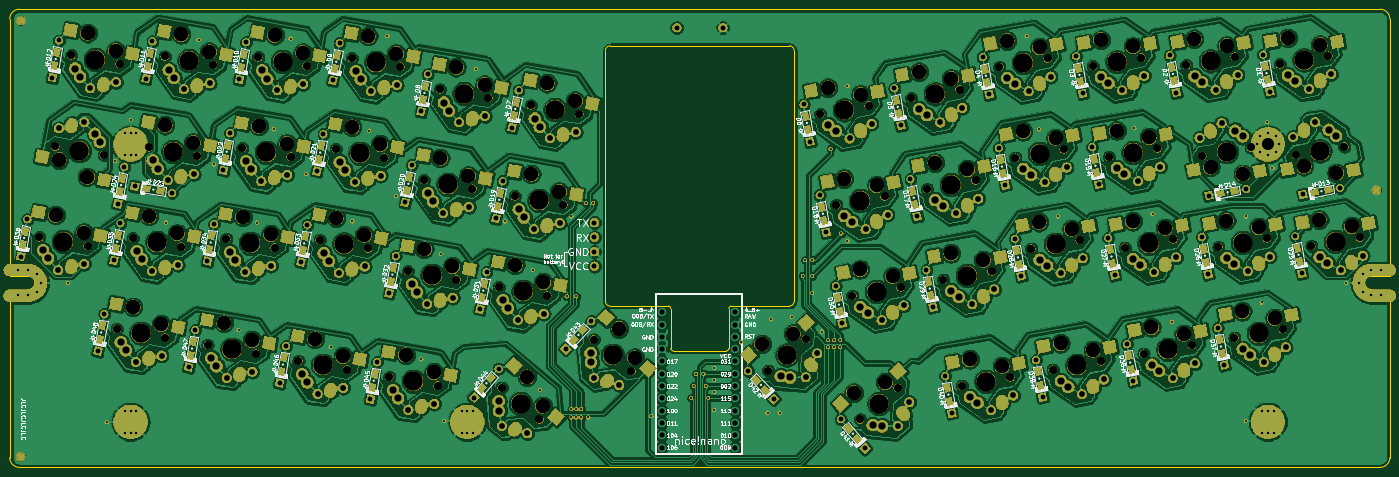
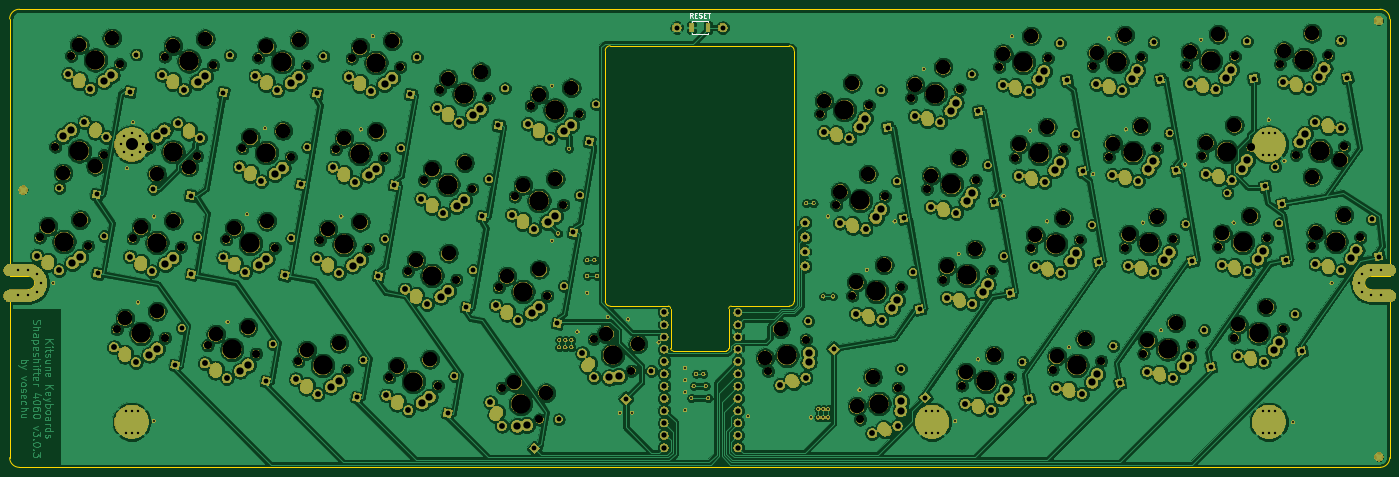
Circuit board: 11 layer files. Board 285.0 x 94.6 mm.
- bottom_copper: Laptreus-v3-B_Cu.gbl (933347 bytes)
- bottom_mask: Laptreus-v3-B_Mask.gbs (781498 bytes)
- paste: Laptreus-v3-B_Paste.gbp (588 bytes)
- bottom_silk: Laptreus-v3-B_SilkS.gbo (50762 bytes)
- outline: Laptreus-v3-Edge_Cuts.gm1 (2630 bytes)
- top_copper: Laptreus-v3-F_Cu.gtl (2522170 bytes)
- top_mask: Laptreus-v3-F_Mask.gts (798405 bytes)
- paste: Laptreus-v3-F_Paste.gtp (27261 bytes)
- top_silk: Laptreus-v3-F_SilkS.gto (210104 bytes)
- drill: Laptreus-v3-NPTH.drl (4345 bytes)
- drill: Laptreus-v3-PTH.drl (10269 bytes)

=== bottom_copper: Laptreus-v3-B_Cu.gbl (933347 bytes, source omitted) ===
=== bottom_mask: Laptreus-v3-B_Mask.gbs (781498 bytes, source omitted) ===
=== paste: Laptreus-v3-B_Paste.gbp ===
G04 #@! TF.GenerationSoftware,KiCad,Pcbnew,(5.1.5-0-10_14)*
G04 #@! TF.CreationDate,2021-09-10T09:37:16-04:00*
G04 #@! TF.ProjectId,Laptreus-v3,4c617074-7265-4757-932d-76332e6b6963,rev?*
G04 #@! TF.SameCoordinates,Original*
G04 #@! TF.FileFunction,Paste,Bot*
G04 #@! TF.FilePolarity,Positive*
%FSLAX46Y46*%
G04 Gerber Fmt 4.6, Leading zero omitted, Abs format (unit mm)*
G04 Created by KiCad (PCBNEW (5.1.5-0-10_14)) date 2021-09-10 09:37:16*
%MOMM*%
%LPD*%
G04 APERTURE LIST*
%ADD10R,0.900000X1.700000*%
G04 APERTURE END LIST*
D10*
X149276181Y-40911358D03*
X145876181Y-40911358D03*
M02*

=== bottom_silk: Laptreus-v3-B_SilkS.gbo (50762 bytes, source omitted) ===
=== outline: Laptreus-v3-Edge_Cuts.gm1 ===
G04 #@! TF.GenerationSoftware,KiCad,Pcbnew,(5.1.5-0-10_14)*
G04 #@! TF.CreationDate,2021-09-10T09:37:17-04:00*
G04 #@! TF.ProjectId,Laptreus-v3,4c617074-7265-4757-932d-76332e6b6963,rev?*
G04 #@! TF.SameCoordinates,Original*
G04 #@! TF.FileFunction,Profile,NP*
%FSLAX46Y46*%
G04 Gerber Fmt 4.6, Leading zero omitted, Abs format (unit mm)*
G04 Created by KiCad (PCBNEW (5.1.5-0-10_14)) date 2021-09-10 09:37:17*
%MOMM*%
%LPD*%
G04 APERTURE LIST*
%ADD10C,0.100000*%
%ADD11C,0.300000*%
G04 APERTURE END LIST*
D10*
X142080000Y-107660000D02*
G75*
G02X141580000Y-107160000I0J500000D01*
G01*
X153580000Y-107160000D02*
G75*
G02X153080000Y-107660000I-500000J0D01*
G01*
X153580000Y-98910000D02*
G75*
G02X154080000Y-98410000I500000J0D01*
G01*
X141080000Y-98410000D02*
G75*
G02X141580000Y-98910000I0J-500000D01*
G01*
X154080000Y-98410000D02*
X166080000Y-98410000D01*
X153580000Y-107160000D02*
X153580000Y-98910000D01*
X142080000Y-107660000D02*
X153080000Y-107660000D01*
X141580000Y-98910000D02*
X141580000Y-107160000D01*
X129080000Y-98410001D02*
X141080000Y-98410000D01*
X166080000Y-44660000D02*
X129080000Y-44660000D01*
X128080000Y-45661357D02*
X128080000Y-97411357D01*
X167080000Y-97411359D02*
X167080000Y-45660000D01*
X128079999Y-45661357D02*
G75*
G02X129080000Y-44661357I1001357J-1357D01*
G01*
X166080000Y-44660000D02*
G75*
G02X167080000Y-45661360I0J-1000001D01*
G01*
X167080000Y-97411359D02*
G75*
G02X166080000Y-98410000I-1000001J1361D01*
G01*
X129080000Y-98410001D02*
G75*
G02X128080000Y-97411357I0J1000001D01*
G01*
D11*
X288080000Y-37110000D02*
X277880000Y-37110000D01*
X286280000Y-95010000D02*
G75*
G02X284880000Y-93610000I0J1400000D01*
G01*
X8880000Y-92210000D02*
X5080000Y-92210000D01*
X8880000Y-95010000D02*
X5080000Y-95010000D01*
X5080000Y-92210000D02*
X5080000Y-39110000D01*
X5080000Y-95010000D02*
X5080000Y-129710000D01*
X8880000Y-95010000D02*
G75*
G03X10280000Y-93610000I0J1400000D01*
G01*
X10280000Y-93610000D02*
G75*
G03X8880000Y-92210000I-1400000J0D01*
G01*
X290080000Y-92210000D02*
X290080000Y-39110000D01*
X286280000Y-92210000D02*
X290080000Y-92210000D01*
X284880000Y-93610000D02*
G75*
G02X286280000Y-92210000I1400000J0D01*
G01*
X290080000Y-95010000D02*
X286280000Y-95010000D01*
X290080000Y-129710000D02*
X290080000Y-95010000D01*
X5080000Y-39110000D02*
G75*
G02X7080000Y-37110000I2000000J0D01*
G01*
X7080000Y-131710000D02*
G75*
G02X5080000Y-129710000I0J2000000D01*
G01*
X290080000Y-129710000D02*
G75*
G02X288080000Y-131710000I-2000000J0D01*
G01*
X288080000Y-37110000D02*
G75*
G02X290080000Y-39110000I0J-2000000D01*
G01*
X7080000Y-37110000D02*
X277880000Y-37110000D01*
X288080000Y-131710000D02*
X7080000Y-131710000D01*
M02*

=== top_copper: Laptreus-v3-F_Cu.gtl (2522170 bytes, source omitted) ===
=== top_mask: Laptreus-v3-F_Mask.gts (798405 bytes, source omitted) ===
=== paste: Laptreus-v3-F_Paste.gtp (27261 bytes, source omitted) ===
=== top_silk: Laptreus-v3-F_SilkS.gto (210104 bytes, source omitted) ===
=== drill: Laptreus-v3-NPTH.drl ===
M48
; DRILL file {KiCad (5.1.5-0-10_14)} date Friday, September 10, 2021 at 09:37:21 AM
; FORMAT={-:-/ absolute / metric / decimal}
; #@! TF.CreationDate,2021-09-10T09:37:21-04:00
; #@! TF.GenerationSoftware,Kicad,Pcbnew,(5.1.5-0-10_14)
; #@! TF.FileFunction,NonPlated,1,2,NPTH
FMAT,2
METRIC
T1C1.670
T2C3.000
T3C3.980
%
G90
G05
T1
X197.834Y-92.982
X207.84Y-91.218
X106.074Y-94.483
X116.079Y-96.247
X17.773Y-46.629
X27.779Y-48.393
X235.355Y-86.366
X245.361Y-84.602
X273.877Y-85.992
X283.883Y-84.228
X64.693Y-109.754
X74.699Y-111.519
X180.685Y-121.816
X188.468Y-115.285
X75.72Y-47.219
X85.725Y-48.983
X239.214Y-108.253
X249.22Y-106.489
X191.218Y-55.461
X201.224Y-53.696
X251.359Y-67.424
X261.365Y-65.66
X172.457Y-58.769
X182.463Y-57.004
X125.685Y-105.316
X133.468Y-111.847
X53.1Y-65.798
X63.106Y-67.563
X27.172Y-103.138
X37.178Y-104.903
X33.788Y-65.617
X43.794Y-67.381
X11.168Y-84.196
X21.174Y-85.961
X30.48Y-84.378
X40.486Y-86.142
X228.739Y-48.845
X238.745Y-47.08
X220.454Y-111.561
X230.46Y-109.797
X45.933Y-106.446
X55.938Y-108.211
X267.363Y-48.482
X277.369Y-46.718
X93.929Y-53.654
X103.935Y-55.418
X49.792Y-84.559
X59.798Y-86.323
X161.684Y-111.751
X169.468Y-105.22
X112.69Y-56.962
X122.695Y-58.726
X87.313Y-91.175
X97.319Y-92.939
X254.667Y-86.185
X264.673Y-84.42
X72.412Y-65.98
X82.417Y-67.744
X270.671Y-67.243
X280.677Y-65.478
X56.408Y-47.038
X66.414Y-48.802
X83.454Y-113.062
X93.459Y-114.827
X90.621Y-72.414
X100.627Y-74.179
X209.427Y-49.026
X219.433Y-47.262
X14.476Y-65.436
X24.482Y-67.2
X179.073Y-96.29
X189.079Y-94.526
X216.043Y-86.547
X226.049Y-84.783
X212.735Y-67.786
X222.741Y-66.022
X175.765Y-77.529
X185.771Y-75.765
X109.382Y-75.722
X119.387Y-77.487
X257.975Y-104.945
X267.981Y-103.181
X201.693Y-114.869
X211.699Y-113.105
X232.047Y-67.605
X242.053Y-65.841
X106.685Y-115.283
X114.468Y-121.814
X69.104Y-84.74
X79.109Y-86.504
X248.051Y-48.663
X258.057Y-46.899
X37.096Y-46.857
X47.102Y-48.621
X194.526Y-74.221
X204.532Y-72.457
T2
X272.363Y-69.524
X279.057Y-70.922
X59.791Y-42.476
X65.604Y-46.08
X86.837Y-108.501
X92.65Y-112.105
X94.005Y-67.853
X99.817Y-71.457
X211.047Y-43.582
X217.741Y-44.981
X15.286Y-68.158
X21.098Y-71.762
X180.693Y-90.846
X187.387Y-92.245
X217.663Y-81.103
X224.357Y-82.502
X214.355Y-62.343
X221.049Y-63.741
X177.385Y-72.085
X184.079Y-73.484
X112.765Y-71.161
X118.578Y-74.765
X259.594Y-99.501
X266.289Y-100.9
X203.313Y-109.425
X210.007Y-110.824
X233.666Y-62.161
X240.361Y-63.56
X111.896Y-113.024
X115.128Y-119.051
X72.487Y-80.178
X78.3Y-83.783
X249.67Y-43.22
X256.365Y-44.618
X40.48Y-42.295
X46.292Y-45.899
X196.145Y-68.777
X202.84Y-70.176
X199.453Y-87.538
X206.148Y-88.937
X109.457Y-89.921
X115.27Y-93.525
X21.157Y-42.067
X26.969Y-45.672
X236.974Y-80.922
X243.669Y-82.321
X275.496Y-80.548
X282.191Y-81.947
X68.077Y-105.193
X73.889Y-108.797
X179.365Y-116.291
X185.862Y-114.155
X79.103Y-42.657
X84.916Y-46.261
X240.834Y-102.809
X247.528Y-104.208
X192.837Y-50.017
X199.532Y-51.415
X253.051Y-69.705
X259.745Y-71.104
X174.077Y-53.325
X180.771Y-54.723
X130.896Y-103.058
X134.128Y-109.085
X56.483Y-61.237
X62.296Y-64.841
X30.556Y-98.577
X36.368Y-102.181
X37.172Y-61.055
X42.984Y-64.659
X14.552Y-79.635
X20.364Y-83.239
X33.864Y-79.816
X39.676Y-83.42
X230.358Y-43.401
X237.053Y-44.799
X222.073Y-106.117
X228.768Y-107.516
X49.316Y-101.885
X55.129Y-105.489
X268.982Y-43.038
X275.677Y-44.437
X97.313Y-49.092
X103.125Y-52.696
X53.175Y-79.997
X58.988Y-83.601
X160.365Y-106.227
X166.862Y-104.091
X116.073Y-52.4
X121.886Y-56.004
X90.697Y-86.613
X96.509Y-90.217
X256.286Y-80.741
X262.981Y-82.139
X75.795Y-61.418
X81.608Y-65.022
T3
X237.05Y-66.723
X110.576Y-118.548
X74.107Y-85.622
X253.054Y-47.781
X42.099Y-47.739
X199.529Y-73.339
X202.837Y-92.1
X111.077Y-95.365
X22.776Y-47.511
X240.358Y-85.484
X278.88Y-85.11
X69.696Y-110.636
X184.576Y-118.55
X80.723Y-48.101
X244.217Y-107.371
X196.221Y-54.578
X256.362Y-66.542
X177.46Y-57.886
X129.576Y-108.582
X58.103Y-66.681
X32.175Y-104.02
X38.791Y-66.499
X16.171Y-85.079
X35.483Y-85.26
X233.742Y-47.962
X225.457Y-110.679
X50.935Y-107.328
X272.366Y-47.6
X98.932Y-54.536
X54.795Y-85.441
X165.576Y-108.485
X117.693Y-57.844
X92.316Y-92.057
X259.67Y-85.302
X77.415Y-66.862
X275.674Y-66.361
X61.411Y-47.92
X88.457Y-113.944
X95.624Y-73.297
X214.43Y-48.144
X19.479Y-66.318
X184.076Y-95.408
X221.046Y-85.665
X217.738Y-66.904
X180.768Y-76.647
X114.385Y-76.605
X262.978Y-104.063
X206.696Y-113.987
T0
M30

=== drill: Laptreus-v3-PTH.drl (10269 bytes, source omitted) ===
